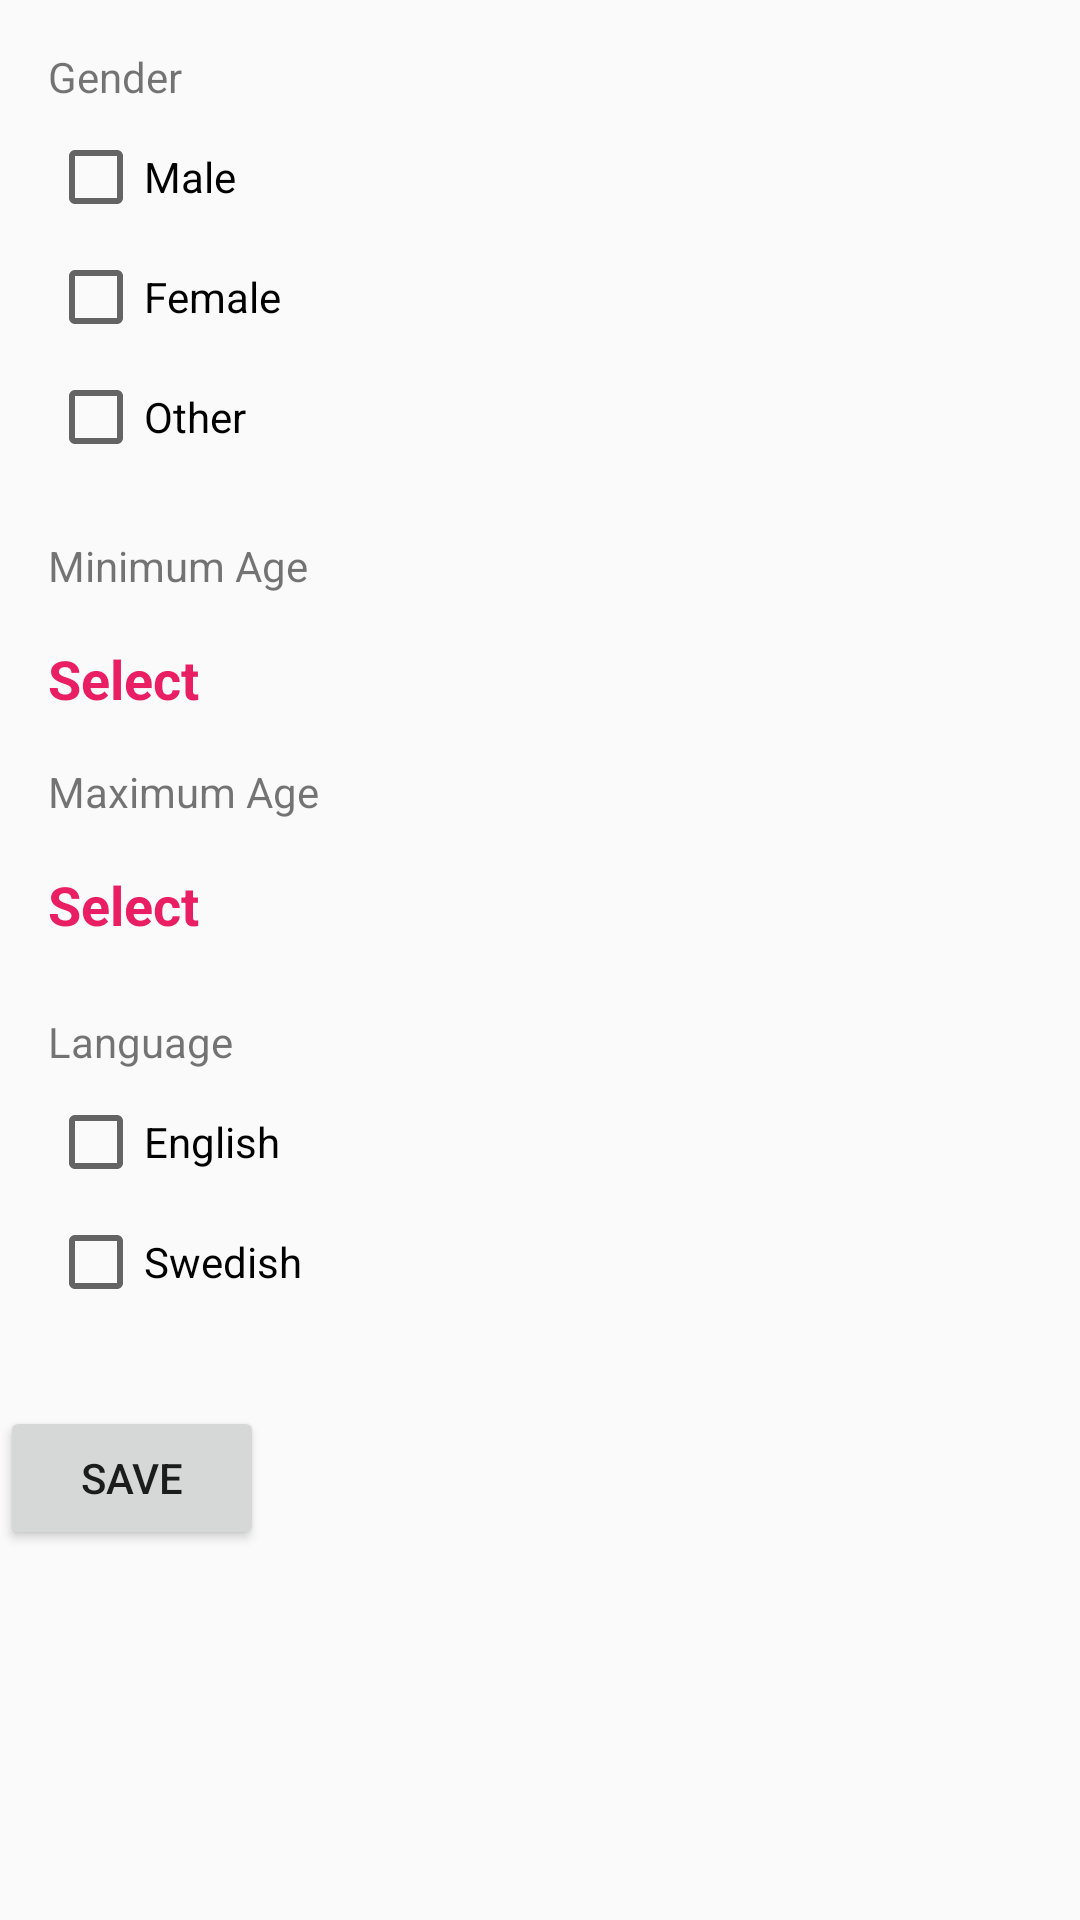

Reconstruct the res/layout file that produces this screen, plus the resources it refers to.
<!-- AndroidManifest.xml: application theme AppTheme -->
<!-- res/layout/dialog_match_settings.xml -->
<?xml version="1.0" encoding="utf-8"?>
<android.support.constraint.ConstraintLayout
    xmlns:android="http://schemas.android.com/apk/res/android"
    xmlns:app="http://schemas.android.com/apk/res-auto"
    xmlns:tools="http://schemas.android.com/tools"
    android:layout_width="match_parent"
    android:layout_height="match_parent"
    android:background="#fafafa"
    android:elevation="14dp">

    <TextView
        android:id="@+id/text_gender_match_settings"
        android:layout_width="wrap_content"
        android:layout_height="wrap_content"
        android:layout_marginStart="16dp"
        android:layout_marginTop="16dp"
        android:text="Gender"
        app:layout_constraintStart_toStartOf="parent"
        app:layout_constraintTop_toTopOf="parent" />

    <CheckBox
        android:id="@+id/checkbox_male_match_settings"
        android:layout_width="wrap_content"
        android:layout_height="wrap_content"
        android:layout_marginTop="8dp"
        android:text="Male"
        app:layout_constraintStart_toStartOf="@+id/text_gender_match_settings"
        app:layout_constraintTop_toBottomOf="@+id/text_gender_match_settings" />

    <CheckBox
        android:id="@+id/checkbox_female_match_settings"
        android:layout_width="wrap_content"
        android:layout_height="wrap_content"
        android:layout_marginTop="8dp"
        android:text="Female"
        app:layout_constraintStart_toStartOf="@+id/checkbox_male_match_settings"
        app:layout_constraintTop_toBottomOf="@+id/checkbox_male_match_settings" />

    <CheckBox
        android:id="@+id/checkbox_other_match_settings"
        android:layout_width="wrap_content"
        android:layout_height="wrap_content"
        android:layout_marginTop="8dp"
        android:text="Other"
        app:layout_constraintStart_toStartOf="@+id/checkbox_female_match_settings"
        app:layout_constraintTop_toBottomOf="@+id/checkbox_female_match_settings" />

    <TextView
        android:id="@+id/textymctextface"
        android:layout_width="wrap_content"
        android:layout_height="wrap_content"
        android:layout_marginStart="16dp"
        android:layout_marginTop="24dp"
        android:text="Minimum Age"
        app:layout_constraintStart_toStartOf="parent"
        app:layout_constraintTop_toBottomOf="@+id/checkbox_other_match_settings" />

    <TextView
        android:id="@+id/text_language_match_settings"
        android:layout_width="wrap_content"
        android:layout_height="wrap_content"
        android:layout_marginStart="16dp"
        android:layout_marginTop="24dp"
        android:text="Language"
        app:layout_constraintStart_toStartOf="parent"
        app:layout_constraintTop_toBottomOf="@+id/text_select_maxAge_filter" />

    <CheckBox
        android:id="@+id/checkbox_english_match_settings"
        android:layout_width="wrap_content"
        android:layout_height="wrap_content"
        android:layout_marginTop="8dp"
        android:text="English"
        app:layout_constraintStart_toStartOf="@+id/text_language_match_settings"
        app:layout_constraintTop_toBottomOf="@+id/text_language_match_settings" />

    <CheckBox
        android:id="@+id/checkbox_swedish_match_settings"
        android:layout_width="wrap_content"
        android:layout_height="wrap_content"
        android:layout_marginTop="8dp"
        android:text="Swedish"
        app:layout_constraintStart_toStartOf="@+id/checkbox_english_match_settings"
        app:layout_constraintTop_toBottomOf="@+id/checkbox_english_match_settings" />

    <TextView
        android:id="@+id/text_select_minAge_filter"
        android:layout_width="wrap_content"
        android:layout_height="wrap_content"
        android:layout_marginStart="16dp"
        android:layout_marginTop="16dp"
        android:clickable="true"
        android:focusable="true"
        android:text="Select"
        android:textColor="@color/colorPrimary"
        android:textSize="18sp"
        android:textStyle="bold"
        app:layout_constraintStart_toStartOf="parent"
        app:layout_constraintTop_toBottomOf="@+id/textymctextface" />

    <TextView
        android:id="@+id/textytext"
        android:layout_width="wrap_content"
        android:layout_height="wrap_content"
        android:layout_marginStart="16dp"
        android:layout_marginTop="16dp"
        android:text="Maximum Age"
        app:layout_constraintStart_toStartOf="parent"
        app:layout_constraintTop_toBottomOf="@+id/text_select_minAge_filter" />

    <TextView
        android:id="@+id/text_select_maxAge_filter"
        android:layout_width="wrap_content"
        android:layout_height="wrap_content"
        android:layout_marginStart="16dp"
        android:layout_marginTop="16dp"
        android:clickable="true"
        android:focusable="true"
        android:text="Select"
        android:textColor="@color/colorPrimary"
        android:textSize="18sp"
        android:textStyle="bold"
        app:layout_constraintStart_toStartOf="parent"
        app:layout_constraintTop_toBottomOf="@+id/textytext" />

    <Button
        android:id="@+id/button_save_filters"
        android:layout_width="wrap_content"
        android:layout_height="wrap_content"
        android:layout_marginTop="32dp"
        android:text="SAVE"
        app:layout_constraintTop_toBottomOf="@+id/checkbox_swedish_match_settings"
        tools:layout_editor_absoluteX="161dp" />
</android.support.constraint.ConstraintLayout>
<!-- resources referenced by this layout -->
<resources>
  <color name="colorPrimary">#E91E63</color>
  <style name="AppTheme" parent="Theme.AppCompat.Light.NoActionBar">
          
          <item name="colorPrimary">@color/colorPrimary</item>
          <item name="colorPrimaryDark">@color/colorPrimaryDark</item>
          <item name="colorAccent">@color/colorAccent</item>
          <item name="android:windowContentTransitions">true</item>
      </style>
  <color name="colorPrimaryDark">#C2185B</color>
  <color name="colorAccent">#E040FB</color>
</resources>
